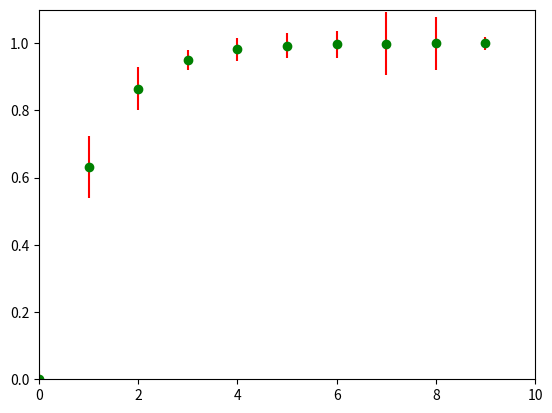

This figure's Python source:
import matplotlib.pyplot as plt
import random as rd
import math as m 

x = []
y = []
e = []

for i in range(10):
    x.append(i)
    y.append(1-m.exp(-x[i]))
    e.append(0.1*rd.random())

plt.figure()
plt.axis([0,10,0,1.1])
plt.errorbar(x,y,yerr=e,fmt='go',ecolor='r')
plt.show()